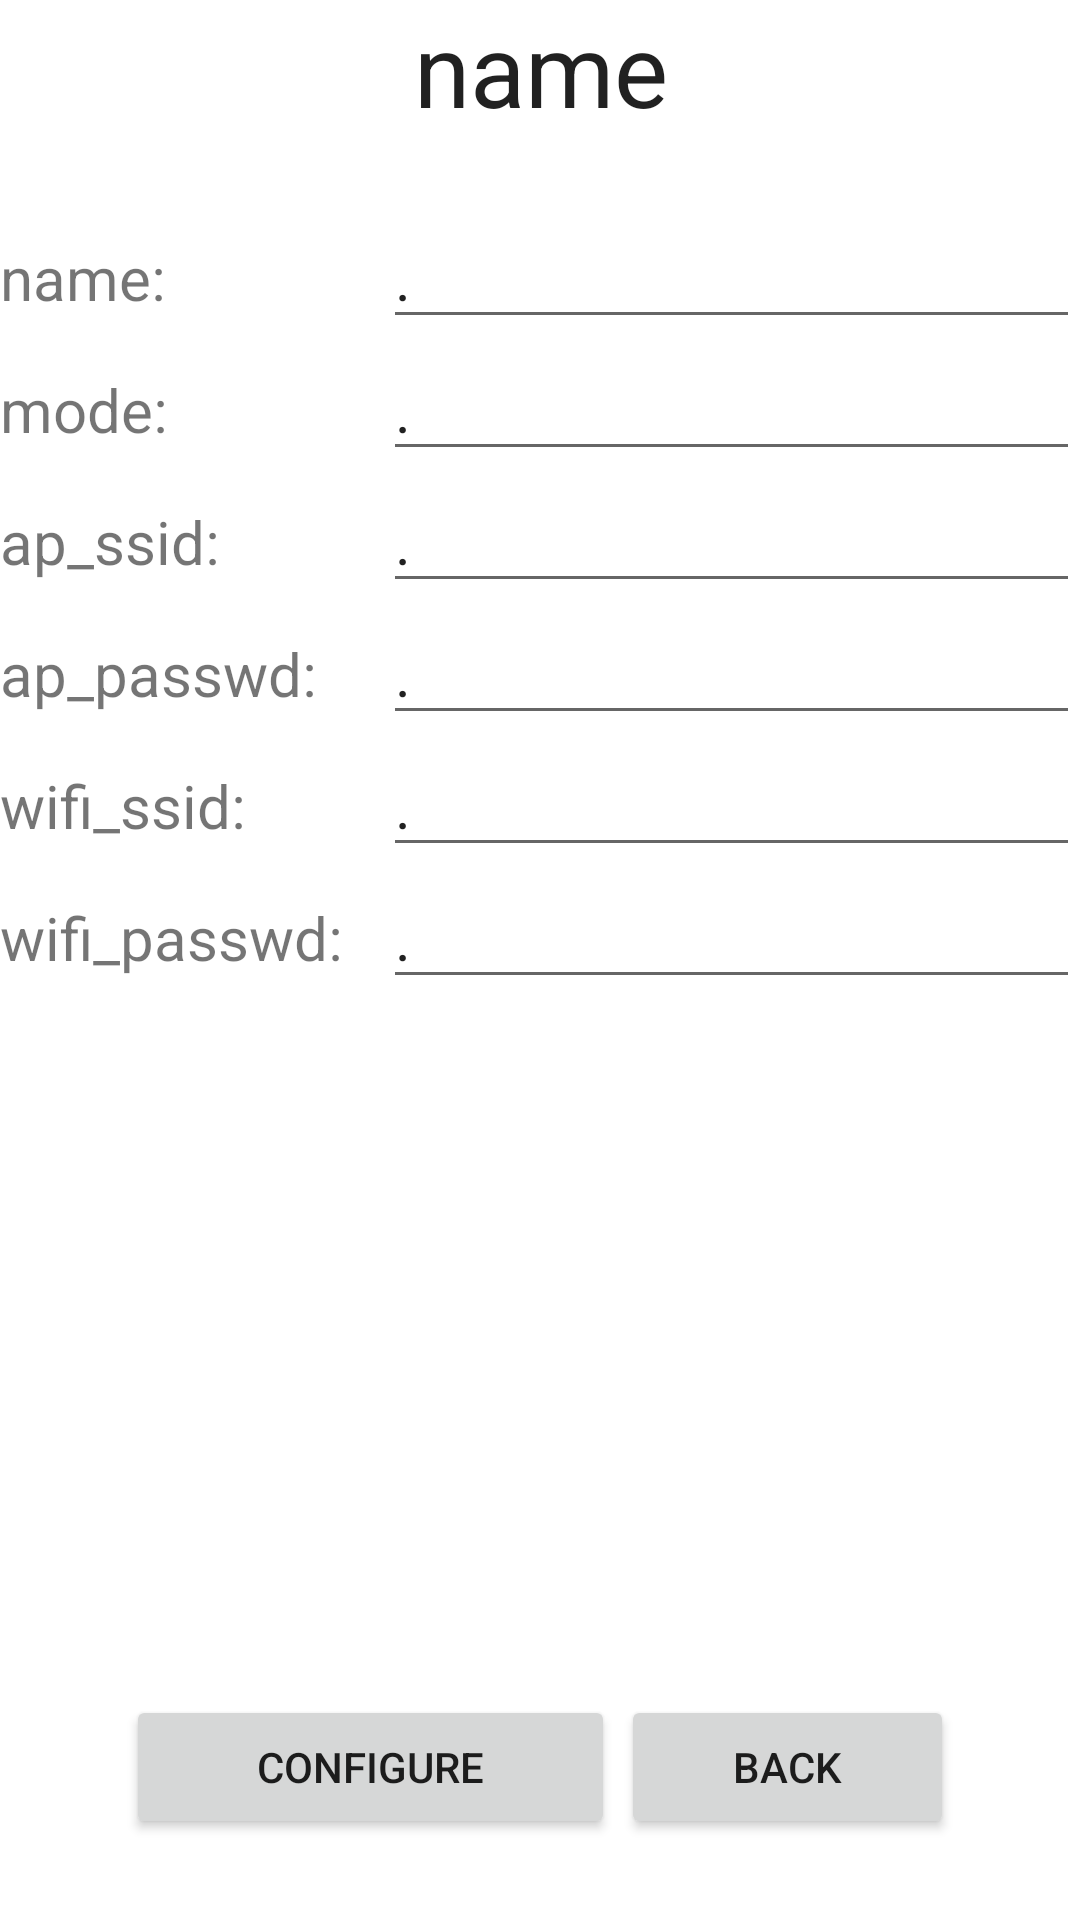

The Android layout XML behind this screen, and the referenced resources:
<!-- AndroidManifest.xml: activity theme Theme.PssAndroidApp -->
<!-- res/layout/activity_configure.xml -->
<?xml version="1.0" encoding="utf-8"?>
<RelativeLayout xmlns:android="http://schemas.android.com/apk/res/android"
    android:layout_width="match_parent"
    android:layout_height="match_parent">

    <Button
        android:id="@+id/backBut2"
        android:layout_width="111dp"
        android:layout_height="wrap_content"
        android:layout_alignParentEnd="true"
        android:layout_alignParentBottom="true"
        android:layout_marginEnd="42dp"
        android:layout_marginBottom="27dp"
        android:text="back" />

    <Button
        android:id="@+id/configBut"
        android:layout_width="163dp"
        android:layout_height="wrap_content"
        android:layout_alignParentStart="true"
        android:layout_alignParentBottom="true"
        android:layout_marginStart="42dp"
        android:layout_marginBottom="27dp"
        android:text="configure" />

    <TextView
        android:id="@+id/deviceName2"
        android:layout_width="137dp"
        android:layout_height="wrap_content"
        android:layout_alignParentStart="true"
        android:layout_alignParentEnd="true"
        android:layout_marginStart="137dp"
        android:layout_marginEnd="136dp"
        android:text="name"
        android:textAlignment="center"
        android:textAppearance="@style/TextAppearance.AppCompat.Large"
        android:textSize="34sp" />

    <LinearLayout
        android:layout_width="match_parent"
        android:layout_height="562dp"
        android:layout_alignParentTop="true"
        android:layout_alignParentBottom="true"
        android:layout_marginTop="69dp"
        android:layout_marginBottom="100dp"
        android:orientation="vertical">

        <LinearLayout
            android:layout_width="match_parent"
            android:layout_height="wrap_content"
            android:orientation="horizontal">

            <TextView
                android:id="@+id/textView1"
                android:layout_width="132dp"
                android:layout_height="wrap_content"
                android:layout_weight="1"
                android:text="name:"
                android:textSize="20sp" />

            <EditText
                android:id="@+id/nameText"
                android:layout_width="wrap_content"
                android:layout_height="wrap_content"
                android:layout_weight="1"
                android:ems="10"
                android:inputType="text"
                android:text="."
                android:textSize="20sp" />

        </LinearLayout>

        <LinearLayout
            android:layout_width="match_parent"
            android:layout_height="wrap_content"
            android:orientation="horizontal">

            <TextView
                android:id="@+id/textView2"
                android:layout_width="132dp"
                android:layout_height="wrap_content"
                android:layout_weight="1"
                android:text="mode:"
                android:textSize="20sp" />

            <EditText
                android:id="@+id/modeText"
                android:layout_width="wrap_content"
                android:layout_height="wrap_content"
                android:layout_weight="1"
                android:ems="10"
                android:inputType="number"
                android:text="."
                android:textSize="20sp" />

        </LinearLayout>

        <LinearLayout
            android:layout_width="match_parent"
            android:layout_height="wrap_content"
            android:orientation="horizontal">

            <TextView
                android:id="@+id/textView3"
                android:layout_width="132dp"
                android:layout_height="wrap_content"
                android:layout_weight="1"
                android:text="ap_ssid:"
                android:textSize="20sp" />

            <EditText
                android:id="@+id/ap_ssidText"
                android:layout_width="wrap_content"
                android:layout_height="wrap_content"
                android:layout_weight="1"
                android:ems="10"
                android:inputType="text"
                android:text="."
                android:textSize="20sp" />

        </LinearLayout>

        <LinearLayout
            android:layout_width="match_parent"
            android:layout_height="wrap_content"
            android:orientation="horizontal">

            <TextView
                android:id="@+id/textView4"
                android:layout_width="132dp"
                android:layout_height="wrap_content"
                android:layout_weight="1"
                android:text="ap_passwd:"
                android:textSize="20sp" />

            <EditText
                android:id="@+id/ap_passwdText"
                android:layout_width="wrap_content"
                android:layout_height="wrap_content"
                android:layout_weight="1"
                android:ems="10"
                android:inputType="text"
                android:text="."
                android:textSize="20sp" />

        </LinearLayout>

        <LinearLayout
            android:layout_width="match_parent"
            android:layout_height="wrap_content"
            android:orientation="horizontal">

            <TextView
                android:id="@+id/textView5"
                android:layout_width="132dp"
                android:layout_height="wrap_content"
                android:layout_weight="1"
                android:text="wifi_ssid:"
                android:textSize="20sp" />

            <EditText
                android:id="@+id/wifi_ssidText"
                android:layout_width="wrap_content"
                android:layout_height="wrap_content"
                android:layout_weight="1"
                android:ems="10"
                android:inputType="text"
                android:text="."
                android:textSize="20sp" />

        </LinearLayout>

        <LinearLayout
            android:layout_width="match_parent"
            android:layout_height="wrap_content"
            android:orientation="horizontal">

            <TextView
                android:id="@+id/textView6"
                android:layout_width="132dp"
                android:layout_height="wrap_content"
                android:layout_weight="1"
                android:text="wifi_passwd:"
                android:textSize="20sp" />

            <EditText
                android:id="@+id/wifi_passwdText"
                android:layout_width="wrap_content"
                android:layout_height="wrap_content"
                android:layout_weight="1"
                android:ems="10"
                android:inputType="text"
                android:text="."
                android:textSize="20sp" />

        </LinearLayout>

    </LinearLayout>

</RelativeLayout>
<!-- resources referenced by this layout -->
<resources>
  <style name="Theme.PssAndroidApp" parent="Theme.MaterialComponents.DayNight.DarkActionBar">
          
          <item name="colorPrimary">@color/purple_500</item>
          <item name="colorPrimaryVariant">@color/purple_700</item>
          <item name="colorOnPrimary">@color/white</item>
          
          <item name="colorSecondary">@color/teal_200</item>
          <item name="colorSecondaryVariant">@color/teal_700</item>
          <item name="colorOnSecondary">@color/black</item>
          
          <item name="android:statusBarColor">?attr/colorPrimaryVariant</item>
          
      </style>
  <!-- not gathered from this repository: default colours our renderer supplied (Android Studio template values) -->
  <color name="purple_500">#FF6200EE</color>
  <color name="purple_700">#FF3700B3</color>
  <color name="teal_200">#FF03DAC5</color>
  <color name="teal_700">#FF018786</color>
  <color name="black">#FF000000</color>
  <color name="white">#FFFFFFFF</color>
</resources>
